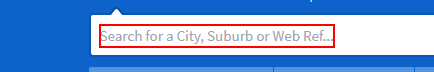
Task: scraping
Workflow: Main

Step 1: type [varSearch] into the element
